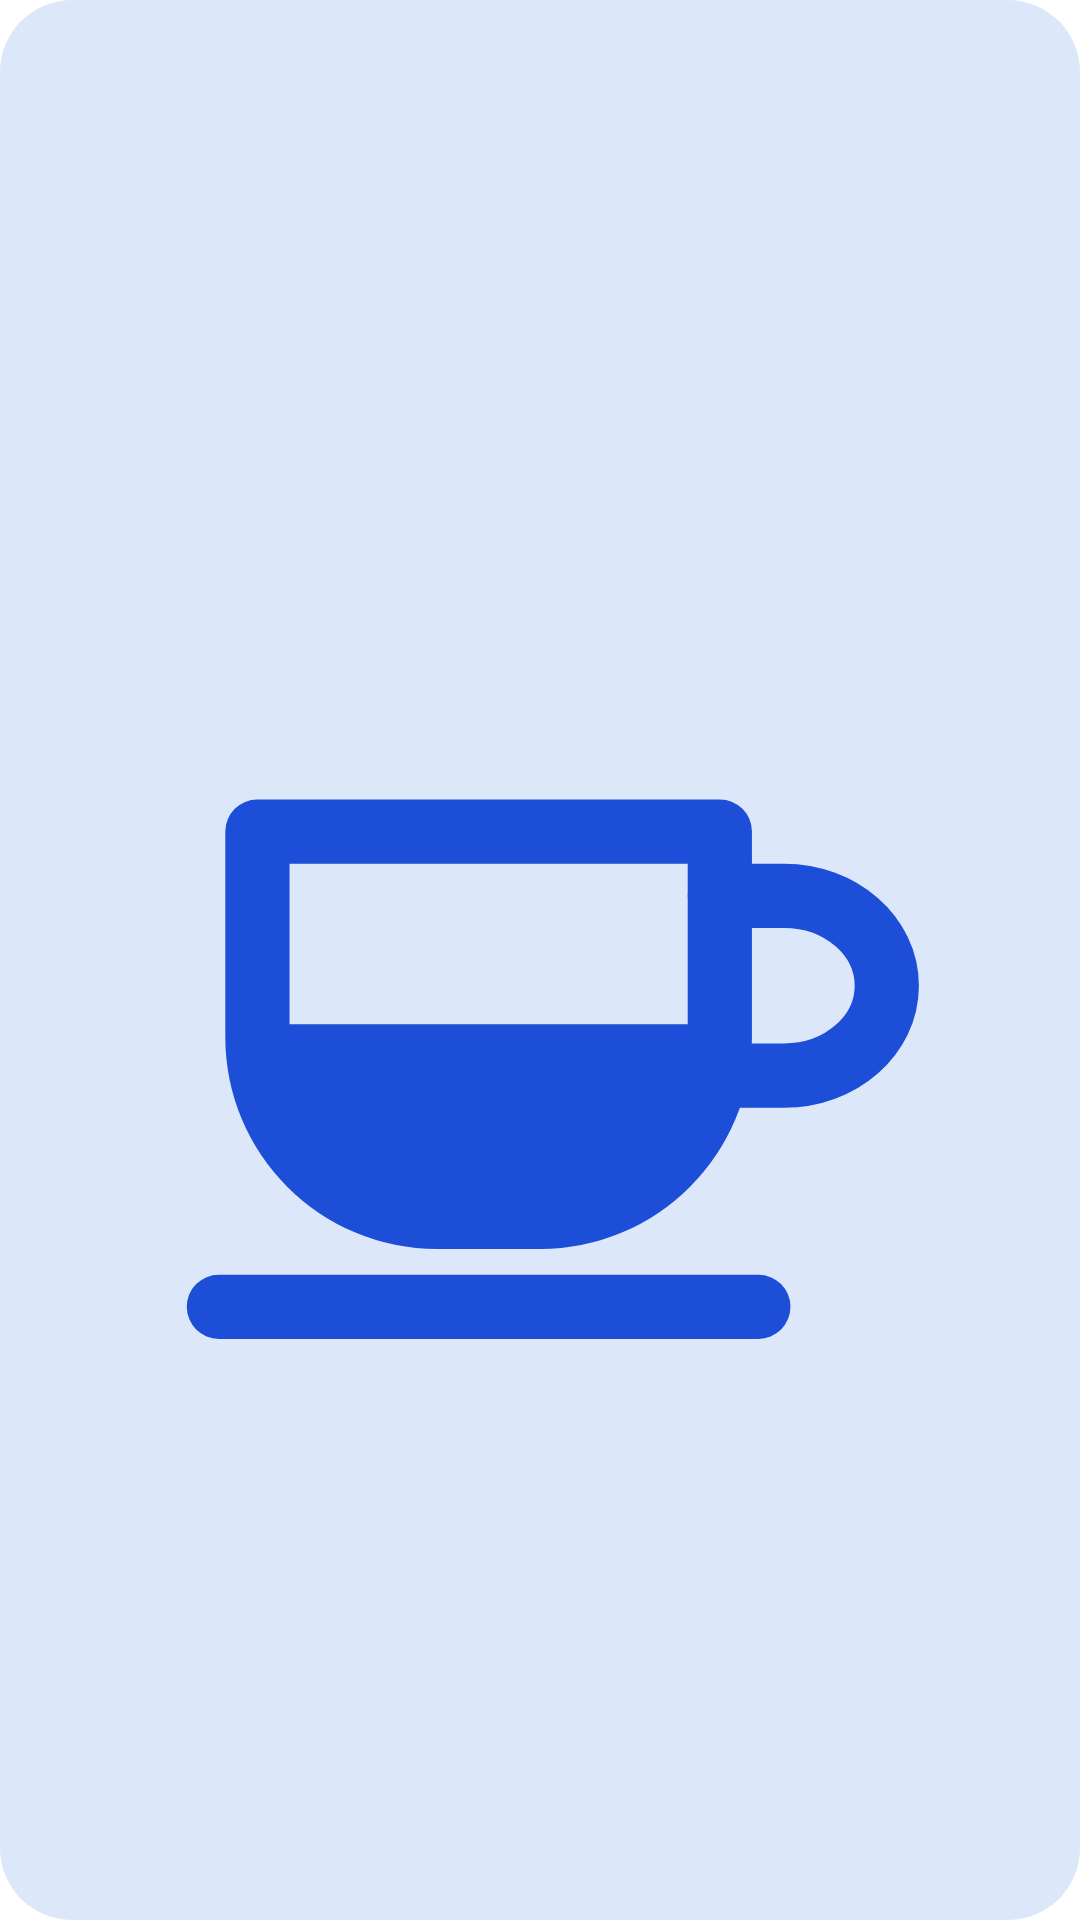

The Android layout XML behind this screen, and the referenced resources:
<!-- AndroidManifest.xml: fallback theme Theme.MaterialComponents.DayNight.NoActionBar -->
<!-- res/layout/widget_awake_squircle.xml -->
<?xml version="1.0" encoding="utf-8"?>
<FrameLayout xmlns:android="http://schemas.android.com/apk/res/android"
    android:id="@+id/widget_squircle_container"
    android:layout_width="match_parent"
    android:layout_height="match_parent"
    android:background="@drawable/bg_widget_squircle_empty"
    android:padding="10dp">

    <ImageView
        android:id="@+id/img_widget_cup"
        android:layout_width="match_parent"
        android:layout_height="match_parent"
        android:layout_gravity="center"
        android:contentDescription="@string/app_name"
        android:scaleType="fitCenter"
        android:src="@drawable/ic_widget_cup_empty" />

</FrameLayout>
<!-- resources referenced by this layout -->
<resources>
  <!-- drawable bg_widget_squircle_empty (drawable) -->
  <?xml version="1.0" encoding="utf-8"?>
  <ripple xmlns:android="http://schemas.android.com/apk/res/android"
      android:color="?android:attr/colorControlHighlight">
      <item>
          <shape android:shape="rectangle">
              <solid android:color="@color/hero_card_inactive_bg" />
              <corners android:radius="24dp" />
          </shape>
      </item>
  </ripple>
  <!-- drawable ic_widget_cup_empty (drawable) -->
  <?xml version="1.0" encoding="utf-8"?>
  <vector xmlns:android="http://schemas.android.com/apk/res/android"
      android:width="108dp"
      android:height="108dp"
      android:viewportWidth="108"
      android:viewportHeight="108">
  
      <group
          android:pivotX="54"
          android:pivotY="54"
          android:scaleX="1.36"
          android:scaleY="1.36">
  
          
          <path
              android:pathData="M29,81 H71"
              android:strokeWidth="5.0"
              android:strokeColor="@color/cup_stroke_empty"
              android:strokeLineCap="round" />
  
          
          <path
              android:pathData="M68,49 H73 C77.42,49 81,52.13 81,56 C81,59.87 77.42,63 73,63 H68"
              android:strokeWidth="5.0"
              android:strokeColor="@color/cup_stroke_empty"
              android:strokeLineCap="round"
              android:strokeLineJoin="round" />
  
          
          <path
              android:fillColor="@color/cup_stroke_empty"
              android:pathData="M32,59 H68 V60 C68,67.73 61.73,74 54,74 H46 C38.27,74 32,67.73 32,60 Z" />
  
          
          <path
              android:fillColor="#00000000"
              android:pathData="M32,44 H68 V60 C68,67.73 61.73,74 54,74 H46 C38.27,74 32,67.73 32,60 Z"
              android:strokeWidth="5.0"
              android:strokeColor="@color/cup_stroke_empty"
              android:strokeLineJoin="round" />
      </group>
  </vector>
  <string name="app_name">Awake</string>
  <color name="hero_card_inactive_bg">#FFDCE8FA</color>
  <color name="cup_stroke_empty">#FF1D4ED8</color>
</resources>
